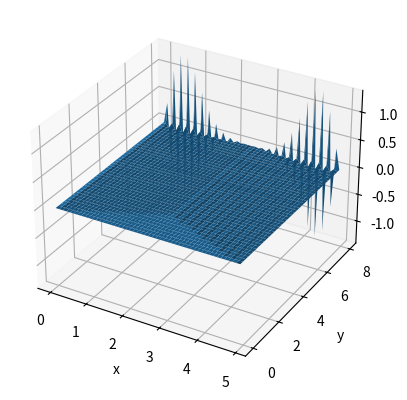

Generate this figure with matplotlib:
import matplotlib.pyplot as plt
import numpy as np
from mpl_toolkits.mplot3d import Axes3D

a=5.0
b=8.0
e0=8.854187817

def sigma(x, y):
    s=np.sin(x)*np.cos(y)/e0
    return s

def explicit(ut0, y0, Dy, M, x0, X, N):
    dx=(X-x0)/N
    dy=Dy
    alpha=dy**2/dx**2

    yspace=[]
    xspace=[]
    uxt=[[], []]


    i=0
    while i < N:
        uxt[0].append(ut0(x0+i*dx))
        xspace.append(x0+i*dx)
        i+=1

    i=1
    uxt[1].append(0)
    while i < N-1:
        uxt[1].append(-alpha/2*uxt[0][i+1] + (1+alpha)*uxt[0][i]-alpha/2*uxt[0][i-1] + dy**2*sigma(x0+i*dx, 0))
        i+=1
    uxt[1].append(0)
    
    j=0
    while j < M:
        yspace.append(y0+j*dy)
        j+=1

    i=1
    j=2
    while j < M:
        u=[0]
        i=1
        while i < N-1:
            u.append(-alpha*uxt[-1][i+1]+2*(1+alpha)*uxt[-1][i]-alpha*uxt[-1][i-1]-uxt[-2][i]-dy**2*sigma(x0+i*dx ,y0+j*dy))
            i+=1
        u.append(0)
        uxt.append(u)
        j+=1



    return yspace, xspace, uxt

def U0(x):
    rho=5
    return rho

E=explicit(U0, 0, 0.05, 160, 0, a, 50)
Y=E[0]
X=E[1]
U=E[2]

i=0
X, Y = np.meshgrid(X, Y)
U=np.array([np.array(Ui) for Ui in U], dtype=object)

fig = plt.figure()
ax=plt.axes(projection="3d", xlabel= 'x', ylabel='y', zlabel='U')
ax.plot_surface(X, Y, U)

plt.show()
